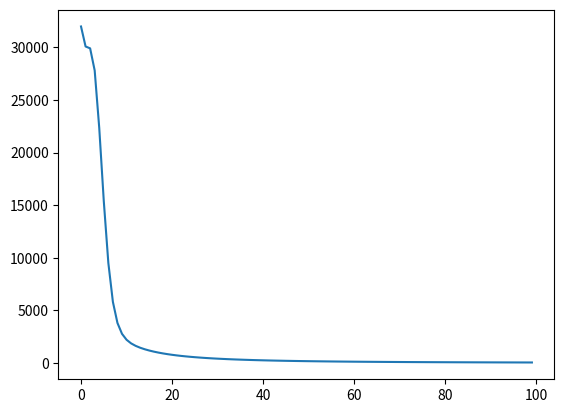

Generate this figure with matplotlib:
import numpy as np
import matplotlib.pyplot as plt
from copy import deepcopy
from tqdm import tqdm


def main():

    N, D_in, D_out, H = 100, 1000, 10, 64
    batch = 100

    x = np.random.randn(N, D_in)
    y = np.random.randn(N, D_out)

    w1 = np.random.randn(D_in, H)
    b1 = np.random.randn(N, H)
    w2 = np.random.randn(H, D_out)
    b2 = np.random.randn(N, D_out)

    losses = np.zeros(batch)
    lr = 1e-6

    for i in tqdm(range(batch)):
        # forward
        h = x.dot(w1) + b1
        h_relu = np.maximum(h, 0)
        y_pred = h_relu.dot(w2) + b2

        # loss
        losses[i] = np.square(y_pred - y).mean()
        print("{}: {}".format(i, losses[i]))

        # backward
        grad_y_pred = 2 * (y_pred - y)
        grad_w2 = h_relu.T.dot(grad_y_pred)
        grad_b2 = grad_y_pred
        grad_h_relu = grad_y_pred.dot(w2.T)
        grad_h = grad_h_relu.copy()
        grad_h[h < 0] = 0
        grad_w1 = x.T.dot(grad_h)
        grad_b1 = grad_h

        # update
        w2 = w2 - lr * grad_w2
        b2 = b2 - lr * grad_b2
        w1 = w1 - lr * grad_w1
        b1 = b1 - lr * grad_b1

    plt.figure(1)
    plt.plot(losses)
    plt.show()
    print(y[:1][:])
    print(y_pred[:1][:])



if __name__ == "__main__":
    main()
